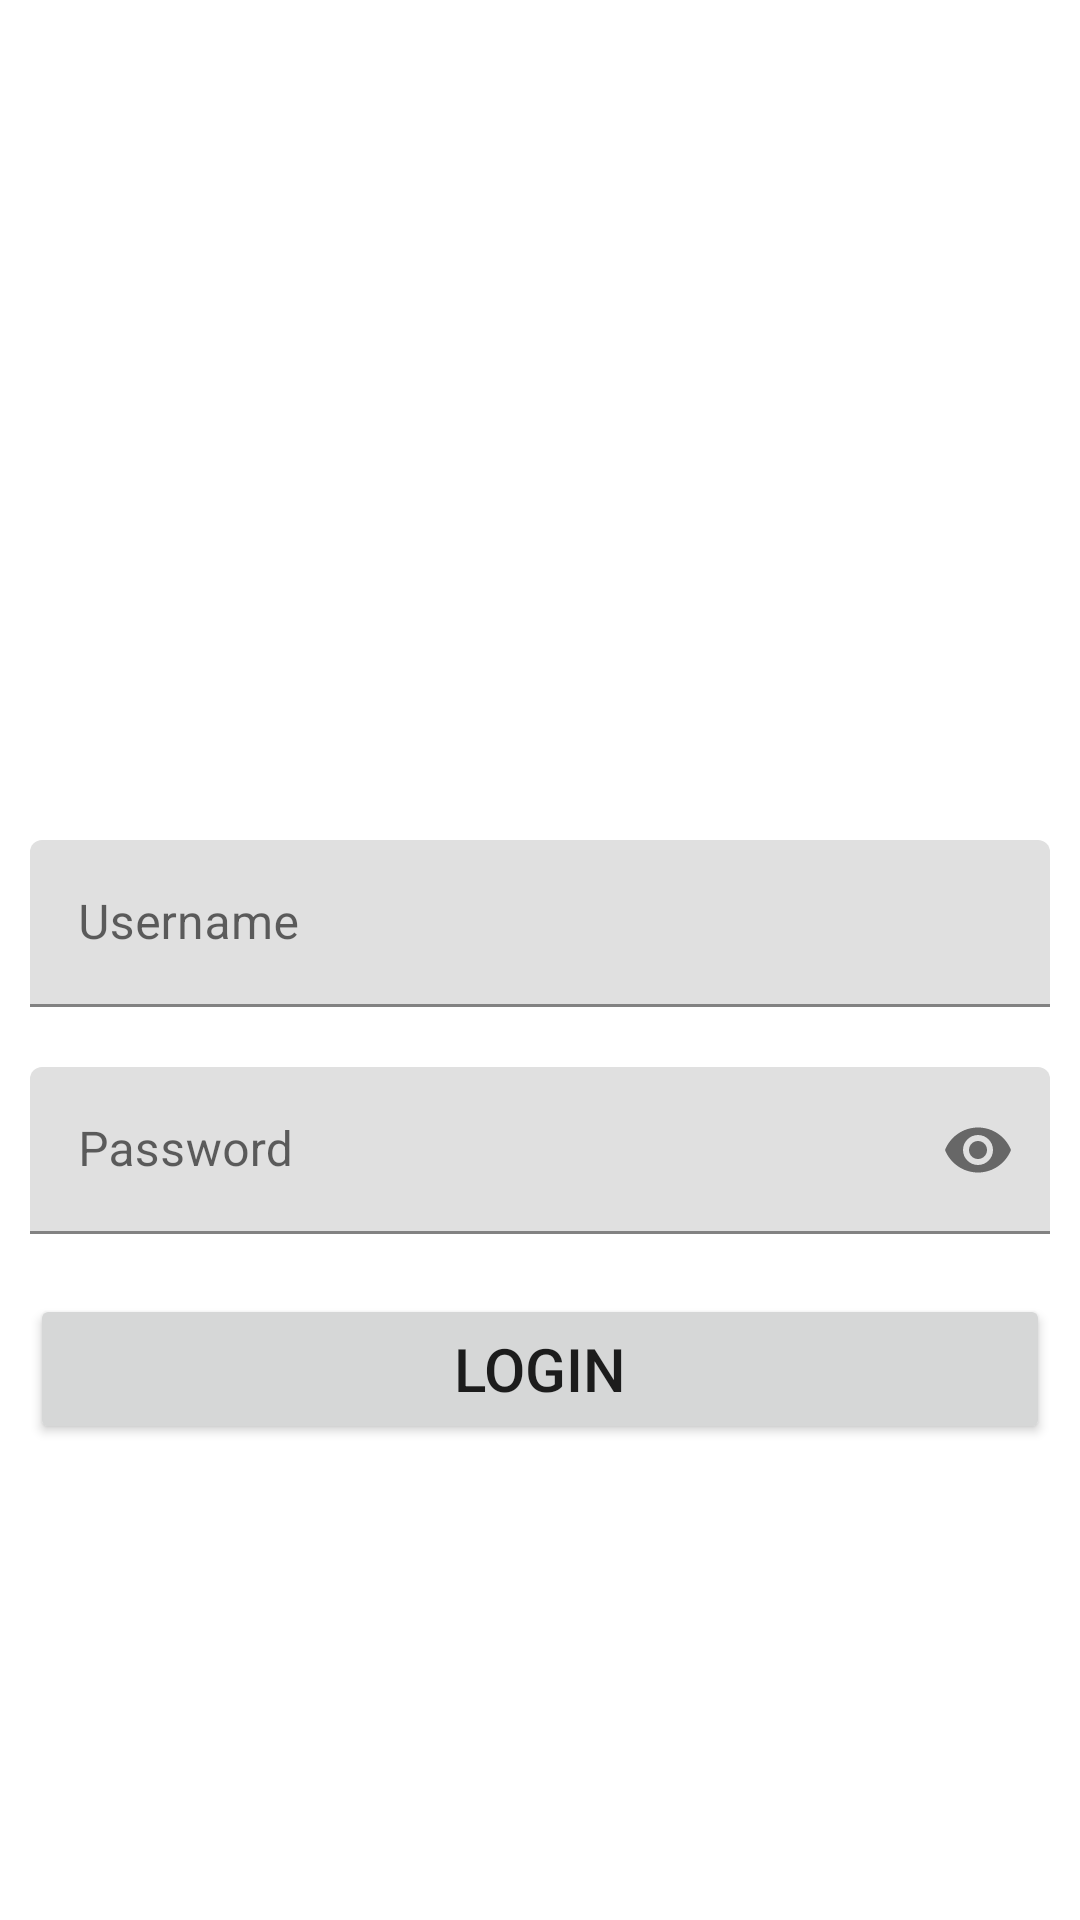

Produce the Android XML layout that renders to this screen, including the resource entries it uses.
<!-- AndroidManifest.xml: application theme Theme.Week6Assignmrent1 -->
<!-- res/layout/activity_main.xml -->
<?xml version="1.0" encoding="utf-8"?>
<LinearLayout
    xmlns:android="http://schemas.android.com/apk/res/android"
    xmlns:app="http://schemas.android.com/apk/res-auto"
    xmlns:tools="http://schemas.android.com/tools"
    android:layout_width="match_parent"
    android:layout_height="match_parent"
    android:orientation="vertical"
    tools:context=".MainActivity">

    <ImageView
        android:layout_width="200dp"
        android:layout_height="70dp"
        android:layout_marginStart="100dp"
        android:layout_marginTop="150dp"
        android:textSize="40sp"
        android:src="@drawable/softwarica"/>


        <com.google.android.material.textfield.TextInputLayout
            android:layout_width="match_parent"
            android:layout_height="wrap_content"
            android:layout_marginTop="50dp">

            <EditText
                android:id="@+id/etUserName"
                android:layout_width="match_parent"
                android:layout_height="wrap_content"
                android:layout_margin="10dp"
                android:hint="Username"
                android:singleLine="true"/>
        </com.google.android.material.textfield.TextInputLayout>


    <com.google.android.material.textfield.TextInputLayout
        android:layout_width="match_parent"
        android:layout_height="wrap_content"
        app:passwordToggleEnabled="true">

        <EditText
            android:id="@+id/etPassword"
            android:layout_width="match_parent"
            android:layout_height="wrap_content"
            android:layout_margin="10dp"
            android:hint="Password"
            android:inputType="textPassword"
            android:singleLine="true"/>
    </com.google.android.material.textfield.TextInputLayout>

    <Button
        android:id="@+id/btnLogin"
        android:layout_width="match_parent"
        android:layout_height="50dp"
        android:layout_margin="10dp"
        android:text="Login"
        android:textSize="20sp"/>



</LinearLayout>
<!-- resources referenced by this layout -->
<resources>
  <style name="Theme.Week6Assignmrent1" parent="Theme.MaterialComponents.DayNight.NoActionBar">
          
          <item name="colorPrimary">@color/purple_500</item>
          <item name="colorPrimaryVariant">@color/purple_700</item>
          <item name="colorOnPrimary">@color/white</item>
          
          <item name="colorSecondary">@color/teal_200</item>
          <item name="colorSecondaryVariant">@color/teal_700</item>
          <item name="colorOnSecondary">@color/black</item>
          
          <item name="android:statusBarColor" tools:targetApi="l">?attr/colorPrimaryVariant</item>
          
      </style>
  <!-- not gathered from this repository: default colours our renderer supplied (Android Studio template values) -->
  <color name="purple_500">#FF6200EE</color>
  <color name="purple_700">#FF3700B3</color>
  <color name="teal_200">#FF03DAC5</color>
  <color name="teal_700">#FF018786</color>
  <color name="black">#FF000000</color>
  <color name="white">#FFFFFFFF</color>
</resources>
